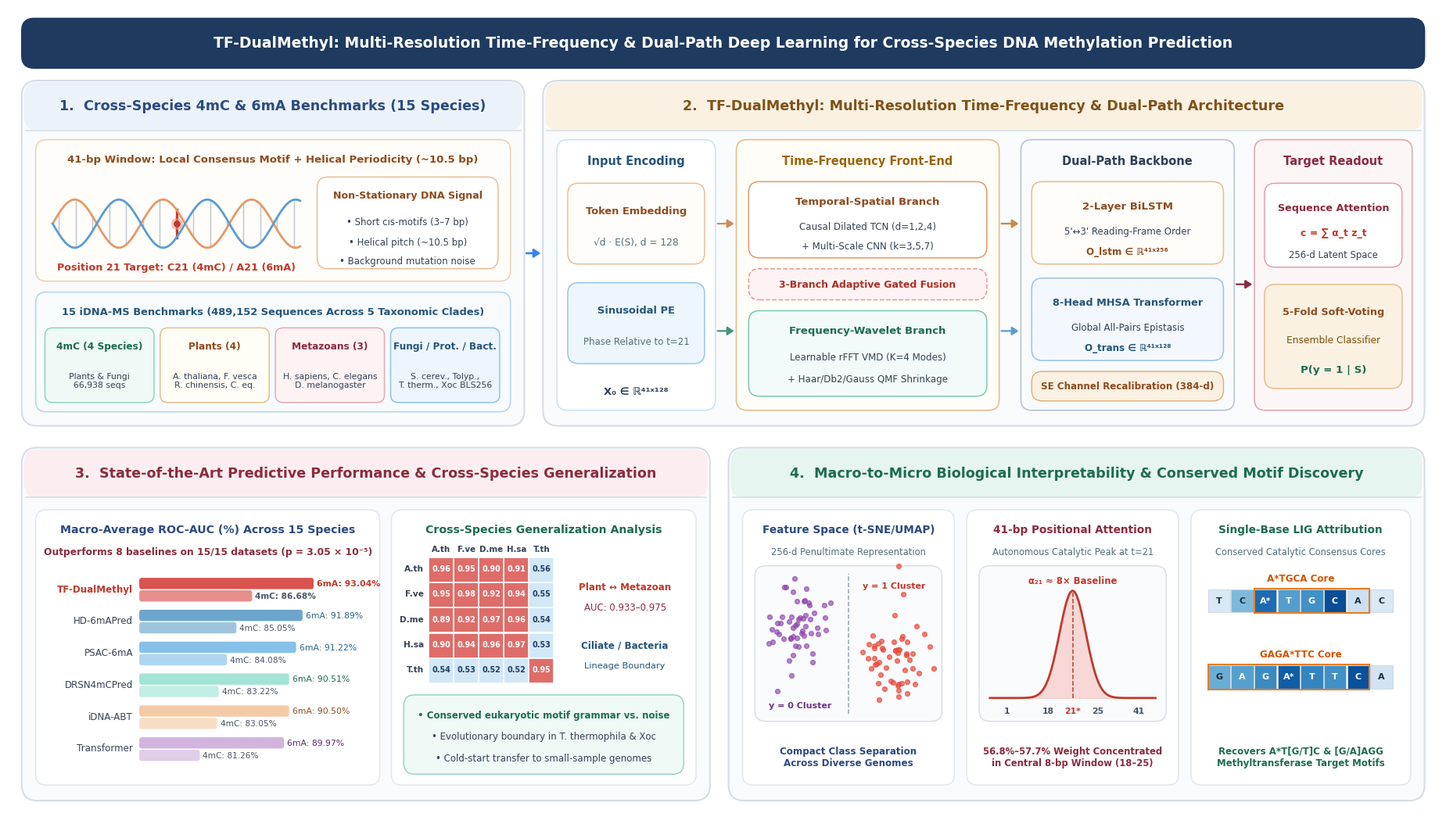

Python code for this plot: (Note: this script raises an exception after producing the figure.)
import io
import matplotlib
matplotlib.use('Agg')
import matplotlib.pyplot as plt
from matplotlib.patches import FancyBboxPatch, Circle, Rectangle, FancyArrowPatch
import numpy as np

plt.rcParams['font.sans-serif'] = ['DejaVu Sans', 'Arial', 'Helvetica']
plt.rcParams['axes.edgecolor'] = '#CCCCCC'
plt.rcParams['axes.linewidth'] = 0.8

fig, ax = plt.subplots(figsize=(18.5, 10.4), dpi=300)
ax.set_xlim(0, 185)
ax.set_ylim(0, 104)
ax.axis('off')
fig.patch.set_facecolor('#FFFFFF')
ax.set_facecolor('#FFFFFF')


def draw_card(ax, x, y, w, h, facecolor='#FFFFFF', edgecolor='#D0D7DE',
              lw=1.2, rounding=1.4, zorder=2, alpha=1.0, linestyle='-'):
    patch = FancyBboxPatch(
        (x, y), w, h,
        boxstyle=f"round,pad=0.0,rounding_size={rounding}",
        facecolor=facecolor, edgecolor=edgecolor,
        linewidth=lw, linestyle=linestyle, zorder=zorder, alpha=alpha
    )
    ax.add_patch(patch)
    return patch


def draw_panel(ax, x, y, w, h, num, title, bg='#FAFBFD', border='#CBD5E1',
               hdr_bg='#EBF2FA', hdr_tc='#1E3A5F'):
    draw_card(ax, x, y, w, h, facecolor=bg, edgecolor=border, lw=1.5, rounding=2.0, zorder=1)
    hdr_h = 6.2
    draw_card(ax, x + 0.3, y + h - hdr_h - 0.2, w - 0.6, hdr_h,
              facecolor=hdr_bg, edgecolor='none', lw=0, rounding=1.7, zorder=2)
    ax.plot([x + 0.5, x + w - 0.5], [y + h - hdr_h - 0.2, y + h - hdr_h - 0.2],
            color=border, lw=1.1, zorder=3)
    ax.text(x + w / 2, y + h - hdr_h / 2 - 0.2,
            f"{num}.  {title}",
            ha='center', va='center', fontsize=12.6, fontweight='bold',
            color=hdr_tc, zorder=4)


def draw_arrow(ax, x1, y1, x2, y2, color='#64748B', lw=1.6, zorder=10):
    arr = FancyArrowPatch(
        (x1, y1), (x2, y2),
        arrowstyle='-|>,head_length=5.0,head_width=3.2',
        color=color, linewidth=lw, zorder=zorder
    )
    ax.add_patch(arr)


# ==============================================================================
# TOP BANNER
# ==============================================================================
draw_card(ax, 1.8, 96.2, 181.4, 6.4, facecolor='#1E3A5F', edgecolor='#1E3A5F', lw=1.2, rounding=1.6, zorder=2)
ax.text(92.5, 99.4,
        "TF-DualMethyl: Multi-Resolution Time-Frequency & Dual-Path Deep Learning for Cross-Species DNA Methylation Prediction",
        ha='center', va='center', fontsize=13.5, fontweight='bold', color='#FFFFFF', zorder=4)

# ==============================================================================
# PANEL 1 (TOP-LEFT): Cross-Species Epigenomic Challenge (x=1.8..66.8, y=50.2..94.6)
# ==============================================================================
draw_panel(ax, 1.8, 50.2, 65.0, 44.4, "1",
           "Cross-Species 4mC & 6mA Benchmarks (15 Species)",
           bg='#FAFBFD', border='#D5DDE6', hdr_bg='#EBF2FA', hdr_tc='#2C4A7E')

# Left sub-card: 41-bp Non-Stationary DNA Signal
draw_card(ax, 3.6, 68.8, 61.4, 18.2, facecolor='#FFFDF9', edgecolor='#EED2B5', lw=1.2, zorder=3)
ax.text(34.3, 84.4, "41-bp Window: Local Consensus Motif + Helical Periodicity (~10.5 bp)",
        ha='center', va='center', fontsize=9.5, fontweight='bold', color='#8E4B1E', zorder=4)

# Draw DNA double helix + periodic envelope
hx = np.linspace(5.8, 37.8, 120)
hy1 = 76.2 + 3.1 * np.sin((hx - 5.8) * 0.55)
hy2 = 76.2 - 3.1 * np.sin((hx - 5.8) * 0.55)
ax.plot(hx, hy1, color='#E59866', lw=2.0, zorder=5)
ax.plot(hx, hy2, color='#5B9BD5', lw=2.0, zorder=5)
for bx_pos in np.linspace(6.6, 37.0, 15):
    by1 = 76.2 + 3.1 * np.sin((bx_pos - 5.8) * 0.55)
    by2 = 76.2 - 3.1 * np.sin((bx_pos - 5.8) * 0.55)
    is_mid = abs(bx_pos - 21.8) < 1.2
    ax.plot([bx_pos, bx_pos], [by1, by2],
            color=('#C0392B' if is_mid else '#BDC3C7'),
            lw=(2.4 if is_mid else 1.0), zorder=4)
ax.scatter([21.8], [76.2], s=95, color='#F1948A', alpha=0.5, zorder=6)
ax.scatter([21.8], [76.2], s=28, color='#C0392B', zorder=7)
ax.text(21.8, 70.6, "Position 21 Target: C21 (4mC) / A21 (6mA)",
        ha='center', va='center', fontsize=9.2, fontweight='bold', color='#C0392B', zorder=6)

# Right box inside top sub-card: Non-stationary decomposition concept
draw_card(ax, 40.0, 70.4, 23.4, 11.8, facecolor='#FFFFFF', edgecolor='#E8B88A', lw=1.0, zorder=4)
ax.text(51.7, 79.8, "Non-Stationary DNA Signal", ha='center', va='center', fontsize=9.1, fontweight='bold', color='#8E4B1E', zorder=5)
ax.text(51.7, 76.4, "• Short cis-motifs (3–7 bp)", ha='center', va='center', fontsize=8.5, color='#334155', zorder=5)
ax.text(51.7, 73.8, "• Helical pitch (~10.5 bp)", ha='center', va='center', fontsize=8.5, color='#334155', zorder=5)
ax.text(51.7, 71.4, "• Background mutation noise", ha='center', va='center', fontsize=8.5, color='#334155', zorder=5)

# Bottom sub-card: 15 Cross-Species Datasets (489,152 sequences)
draw_card(ax, 3.6, 52.0, 61.4, 15.4, facecolor='#F7FBFE', edgecolor='#B5D6EC', lw=1.2, zorder=3)
ax.text(34.3, 64.8, "15 iDNA-MS Benchmarks (489,152 Sequences Across 5 Taxonomic Clades)",
        ha='center', va='center', fontsize=9.4, fontweight='bold', color='#24557A', zorder=4)

clades = [
    ("4mC (4 Species)", "Plants & Fungi\n66,938 seqs", '#EFF9F5', '#8FD3C1', '#1E6B52'),
    ("Plants (4)", "A. thaliana, F. vesca\nR. chinensis, C. eq.", '#FFFDF5', '#E6BE8A', '#8E4B1E'),
    ("Metazoans (3)", "H. sapiens, C. elegans\nD. melanogaster", '#FDF2F4', '#E6A8B2', '#8A2B3E'),
    ("Fungi / Prot. / Bact.", "S. cerev., Tolyp.,\nT. therm., Xoc BLS256", '#EDF6FC', '#8EC2E6', '#24557A'),
]
for idx, (c_title, c_sub, c_bg, c_ec, c_tc) in enumerate(clades):
    cx = 4.8 + idx * 14.9
    draw_card(ax, cx, 53.2, 14.1, 9.6, facecolor=c_bg, edgecolor=c_ec, lw=1.1, rounding=1.0, zorder=4)
    ax.text(cx + 7.05, 60.4, c_title, ha='center', va='center', fontsize=8.7, fontweight='bold', color=c_tc, zorder=5)
    ax.text(cx + 7.05, 56.0, c_sub, ha='center', va='center', fontsize=7.8, color='#334155', zorder=5)


# ==============================================================================
# PANEL 2 (TOP-RIGHT): TF-DualMethyl Architecture (x=69.2..183.2, y=50.2..94.6)
# ==============================================================================
draw_panel(ax, 69.2, 50.2, 114.0, 44.4, "2",
           "TF-DualMethyl: Multi-Resolution Time-Frequency & Dual-Path Architecture",
           bg='#FAFBFD', border='#D5DDE6', hdr_bg='#FAF1E2', hdr_tc='#7E5119')

draw_arrow(ax, 66.8, 72.4, 69.2, 72.4, color='#3B82F6', lw=2.0)

# Sub-box 2A: Input Encoding
draw_card(ax, 71.0, 52.2, 20.5, 34.8, facecolor='#FFFFFF', edgecolor='#CBE3F5', lw=1.2, zorder=3)
ax.text(81.25, 84.2, "Input Encoding", ha='center', va='center', fontsize=10.5, fontweight='bold', color='#24557A', zorder=4)
draw_card(ax, 72.4, 71.0, 17.7, 10.4, facecolor='#FFFDF9', edgecolor='#E8B88A', lw=1.0, zorder=4)
ax.text(81.25, 77.8, "Token Embedding", ha='center', va='center', fontsize=9.4, fontweight='bold', color='#8E4B1E', zorder=5)
ax.text(81.25, 73.8, "√d · E(S), d = 128", ha='center', va='center', fontsize=8.8, color='#546E7A', zorder=5)

draw_card(ax, 72.4, 58.2, 17.7, 10.4, facecolor='#EDF6FC', edgecolor='#8EC2E6', lw=1.0, zorder=4)
ax.text(81.25, 65.0, "Sinusoidal PE", ha='center', va='center', fontsize=9.4, fontweight='bold', color='#24557A', zorder=5)
ax.text(81.25, 61.0, "Phase Relative to t=21", ha='center', va='center', fontsize=8.5, color='#546E7A', zorder=5)
ax.text(81.25, 54.6, "X₀ ∈ ℝ⁴¹ˣ¹²⁸", ha='center', va='center', fontsize=9.5, fontweight='bold', color='#334155', zorder=5)

draw_arrow(ax, 91.5, 76.2, 94.2, 76.2, color='#D38B56', lw=1.6)
draw_arrow(ax, 91.5, 62.4, 94.2, 62.4, color='#45937A', lw=1.6)

# Sub-box 2B: Multi-Resolution Time-Frequency Front-End
draw_card(ax, 94.2, 52.2, 34.0, 34.8, facecolor='#FFFDF7', edgecolor='#E6BE8A', lw=1.2, zorder=3)
ax.text(111.2, 84.2, "Time-Frequency Front-End", ha='center', va='center', fontsize=10.5, fontweight='bold', color='#9C640C', zorder=4)

# Temporal-Spatial Branch
draw_card(ax, 95.8, 71.8, 30.8, 9.8, facecolor='#FFFFFF', edgecolor='#E59866', lw=1.1, zorder=4)
ax.text(111.2, 79.0, "Temporal-Spatial Branch", ha='center', va='center', fontsize=9.5, fontweight='bold', color='#8E4B1E', zorder=5)
ax.text(111.2, 75.8, "Causal Dilated TCN (d=1,2,4)", ha='center', va='center', fontsize=8.6, color='#334155', zorder=5)
ax.text(111.2, 73.3, "+ Multi-Scale CNN (k=3,5,7)", ha='center', va='center', fontsize=8.6, color='#334155', zorder=5)

# Gated Fusion pill
draw_card(ax, 95.8, 66.4, 30.8, 4.0, facecolor='#FDF2F4', edgecolor='#E69A9A', lw=1.1, linestyle='--', zorder=4)
ax.text(111.2, 68.4, "3-Branch Adaptive Gated Fusion", ha='center', va='center', fontsize=9.0, fontweight='bold', color='#A93226', zorder=5)

# Frequency-Wavelet Branch
draw_card(ax, 95.8, 54.0, 30.8, 11.0, facecolor='#F2FBF9', edgecolor='#7CC6B6', lw=1.1, zorder=4)
ax.text(111.2, 62.4, "Frequency-Wavelet Branch", ha='center', va='center', fontsize=9.5, fontweight='bold', color='#1E6B52', zorder=5)
ax.text(111.2, 59.0, "Learnable rFFT VMD (K=4 Modes)", ha='center', va='center', fontsize=8.6, color='#334155', zorder=5)
ax.text(111.2, 56.2, "+ Haar/Db2/Gauss QMF Shrinkage", ha='center', va='center', fontsize=8.6, color='#334155', zorder=5)

draw_arrow(ax, 128.2, 76.2, 131.0, 76.2, color='#C88A4B', lw=1.6)
draw_arrow(ax, 128.2, 62.4, 131.0, 62.4, color='#5B9BD5', lw=1.6)

# Sub-box 2C: Dual-Path Context Backbone
draw_card(ax, 131.0, 52.2, 27.6, 34.8, facecolor='#F8FAFC', edgecolor='#B8C4D4', lw=1.2, zorder=3)
ax.text(144.8, 84.2, "Dual-Path Backbone", ha='center', va='center', fontsize=10.5, fontweight='bold', color='#2E4057', zorder=4)

draw_card(ax, 132.4, 71.0, 24.8, 10.6, facecolor='#FFFDF9', edgecolor='#E6BE8A', lw=1.1, zorder=4)
ax.text(144.8, 78.4, "2-Layer BiLSTM", ha='center', va='center', fontsize=9.5, fontweight='bold', color='#8E4B1E', zorder=5)
ax.text(144.8, 75.2, "5'↔3' Reading-Frame Order", ha='center', va='center', fontsize=8.5, color='#334155', zorder=5)
ax.text(144.8, 72.6, "O_lstm ∈ ℝ⁴¹ˣ²⁵⁶", ha='center', va='center', fontsize=8.6, fontweight='bold', color='#8E4B1E', zorder=5)

draw_card(ax, 132.4, 58.6, 24.8, 10.6, facecolor='#F2F8FD', edgecolor='#9BC2E6', lw=1.1, zorder=4)
ax.text(144.8, 66.0, "8-Head MHSA Transformer", ha='center', va='center', fontsize=9.3, fontweight='bold', color='#24557A', zorder=5)
ax.text(144.8, 62.8, "Global All-Pairs Epistasis", ha='center', va='center', fontsize=8.5, color='#334155', zorder=5)
ax.text(144.8, 60.2, "O_trans ∈ ℝ⁴¹ˣ¹²⁸", ha='center', va='center', fontsize=8.6, fontweight='bold', color='#24557A', zorder=5)

draw_card(ax, 132.4, 53.4, 24.8, 3.8, facecolor='#FAF1E2', edgecolor='#E5A970', lw=1.0, zorder=4)
ax.text(144.8, 55.3, "SE Channel Recalibration (384-d)", ha='center', va='center', fontsize=8.6, fontweight='bold', color='#8E4B1E', zorder=5)

draw_arrow(ax, 158.6, 68.4, 161.2, 68.4, color='#8A2B3E', lw=1.6)

# Sub-box 2D: Target-Anchored Readout & 5-Fold Ensemble
draw_card(ax, 161.2, 52.2, 20.4, 34.8, facecolor='#FDF6F7', edgecolor='#E6A8B2', lw=1.2, zorder=3)
ax.text(171.4, 84.2, "Target Readout", ha='center', va='center', fontsize=10.5, fontweight='bold', color='#8A2B3E', zorder=4)

draw_card(ax, 162.5, 70.6, 17.8, 10.8, facecolor='#FFFFFF', edgecolor='#E098A4', lw=1.0, zorder=4)
ax.text(171.4, 78.2, "Sequence Attention", ha='center', va='center', fontsize=9.2, fontweight='bold', color='#8A2B3E', zorder=5)
ax.text(171.4, 75.0, "c = ∑ α_t z_t", ha='center', va='center', fontsize=9.0, fontweight='bold', color='#C0392B', zorder=5)
ax.text(171.4, 72.2, "256-d Latent Space", ha='center', va='center', fontsize=8.4, color='#334155', zorder=5)

draw_card(ax, 162.5, 55.0, 17.8, 13.4, facecolor='#FAF1E2', edgecolor='#E6BE8A', lw=1.1, zorder=4)
ax.text(171.4, 64.8, "5-Fold Soft-Voting", ha='center', va='center', fontsize=9.2, fontweight='bold', color='#8E4B1E', zorder=5)
ax.text(171.4, 61.2, "Ensemble Classifier", ha='center', va='center', fontsize=8.8, color='#7E5109', zorder=5)
ax.text(171.4, 57.4, "P(y = 1 | S)", ha='center', va='center', fontsize=9.6, fontweight='bold', color='#1E6B52', zorder=5)


# ==============================================================================
# PANEL 3 (BOTTOM-LEFT): SOTA Performance & Cross-Species Transfer (x=1.8..90.8, y=2.0..47.4)
# ==============================================================================
draw_panel(ax, 1.8, 2.0, 89.0, 45.4, "3",
           "State-of-the-Art Predictive Performance & Cross-Species Generalization",
           bg='#FAFBFD', border='#D5DDE6', hdr_bg='#FCEEF0', hdr_tc='#8A2B3E')

# Left sub-card: Macro-Average Benchmark Comparison (Bar chart)
draw_card(ax, 3.6, 4.0, 44.5, 35.4, facecolor='#FFFFFF', edgecolor='#E5E8EC', lw=1.2, zorder=3)
ax.text(25.85, 36.8, "Macro-Average ROC-AUC (%) Across 15 Species",
        ha='center', va='center', fontsize=10.2, fontweight='bold', color='#2C4A7E', zorder=4)
ax.text(25.85, 34.0, "Outperforms 8 baselines on 15/15 datasets (p = 3.05 × 10⁻⁵)",
        ha='center', va='center', fontsize=8.8, color='#8A2B3E', fontweight='bold', zorder=4)

models_cmp = [
    ("TF-DualMethyl", 86.68, 93.04, '#D9534F', '#C0392B', True),
    ("HD-6mAPred",    85.05, 91.89, '#6CA6CD', '#286690', False),
    ("PSAC-6mA",      84.08, 91.22, '#85C1E9', '#286690', False),
    ("DRSN4mCPred",   83.22, 90.51, '#A3E4D7', '#1E6B52', False),
    ("iDNA-ABT",      83.05, 90.50, '#F5CBA7', '#8E4B1E', False),
    ("Transformer",   81.26, 89.97, '#D2B4DE', '#5B2C6F', False),
]

for idx, (m_name, auc_4mc, auc_6ma, b_col, t_col, is_ours) in enumerate(models_cmp):
    by = 28.4 - idx * 4.1
    fw = 'bold' if is_ours else 'normal'
    ax.text(16.2, by + 0.8, m_name, ha='right', va='center', fontsize=8.6, fontweight=fw, color=('#C0392B' if is_ours else '#334155'), zorder=5)
    # 6mA bar
    w_6ma = (auc_6ma - 75.0) * 1.25
    draw_card(ax, 17.0, by + 0.8, w_6ma, 1.45, facecolor=b_col, edgecolor='none', rounding=0.3, zorder=5)
    ax.text(17.4 + w_6ma, by + 1.5, f"6mA: {auc_6ma:.2f}%", ha='left', va='center', fontsize=7.8, fontweight=fw, color=t_col, zorder=6)
    # 4mC bar
    w_4mc = (auc_4mc - 75.0) * 1.25
    draw_card(ax, 17.0, by - 0.8, w_4mc, 1.45, facecolor=b_col, edgecolor='none', rounding=0.3, alpha=0.65, zorder=5)
    ax.text(17.4 + w_4mc, by - 0.1, f"4mC: {auc_4mc:.2f}%", ha='left', va='center', fontsize=7.6, fontweight=fw, color='#475569', zorder=6)

# Right sub-card: Cross-Species Generalization & Cold-Start Utility
draw_card(ax, 49.6, 4.0, 39.4, 35.4, facecolor='#FFFFFF', edgecolor='#E5E8EC', lw=1.2, zorder=3)
ax.text(69.3, 36.8, "Cross-Species Generalization Analysis",
        ha='center', va='center', fontsize=10.2, fontweight='bold', color='#1E6B52', zorder=4)

# Mini 5x5 conceptual cross-species heatmap
sp_labels = ["A.th", "F.ve", "D.me", "H.sa", "T.th"]
mat_vals = np.array([
    [0.96, 0.95, 0.90, 0.91, 0.56],
    [0.95, 0.98, 0.92, 0.94, 0.55],
    [0.89, 0.92, 0.97, 0.96, 0.54],
    [0.90, 0.94, 0.96, 0.97, 0.53],
    [0.54, 0.53, 0.52, 0.52, 0.95],
])
hm_x0, hm_y0, cell_s = 54.4, 17.2, 3.25
for r in range(5):
    ax.text(hm_x0 - 0.6, hm_y0 + (4 - r + 0.5) * cell_s, sp_labels[r],
            ha='right', va='center', fontsize=7.6, fontweight='bold', color='#334155', zorder=5)
    ax.text(hm_x0 + (r + 0.5) * cell_s, hm_y0 + 5 * cell_s + 0.85, sp_labels[r],
            ha='center', va='center', fontsize=7.4, fontweight='bold', color='#334155', zorder=5)
    for c in range(5):
        v = mat_vals[r, c]
        col = '#D9534F' if v > 0.88 else '#AED6F1'
        alp = 0.85 if v > 0.88 else 0.55
        rect = Rectangle((hm_x0 + c * cell_s, hm_y0 + (4 - r) * cell_s), cell_s - 0.15, cell_s - 0.15,
                         facecolor=col, edgecolor='#FFFFFF', lw=0.6, alpha=alp, zorder=4)
        ax.add_patch(rect)
        ax.text(hm_x0 + (c + 0.5) * cell_s, hm_y0 + (4 - r + 0.5) * cell_s, f"{v:.2f}",
                ha='center', va='center', fontsize=6.9, fontweight='bold',
                color=('#FFFFFF' if v > 0.88 else '#1E3A5F'), zorder=5)

ax.text(79.8, 29.5, "Plant ↔ Metazoan", ha='center', va='center', fontsize=8.6, fontweight='bold', color='#C0392B', zorder=5)
ax.text(79.8, 26.8, "AUC: 0.933–0.975", ha='center', va='center', fontsize=8.4, color='#8A2B3E', zorder=5)
ax.text(79.8, 22.0, "Ciliate / Bacteria", ha='center', va='center', fontsize=8.6, fontweight='bold', color='#24557A', zorder=5)
ax.text(79.8, 19.3, "Lineage Boundary", ha='center', va='center', fontsize=8.2, color='#24557A', zorder=5)

draw_card(ax, 51.2, 5.4, 36.2, 10.2, facecolor='#EFF9F5', edgecolor='#8FD3C1', lw=1.0, zorder=4)
ax.text(69.3, 13.0, "• Conserved eukaryotic motif grammar vs. noise", ha='center', va='center', fontsize=8.5, fontweight='bold', color='#1E6B52', zorder=5)
ax.text(69.3, 10.2, "• Evolutionary boundary in T. thermophila & Xoc", ha='center', va='center', fontsize=8.5, color='#334155', zorder=5)
ax.text(69.3, 7.4, "• Cold-start transfer to small-sample genomes", ha='center', va='center', fontsize=8.5, color='#334155', zorder=5)


# ==============================================================================
# PANEL 4 (BOTTOM-RIGHT): Multi-Scale Biological Interpretability (x=93.2..183.2, y=2.0..47.4)
# ==============================================================================
draw_panel(ax, 93.2, 2.0, 90.0, 45.4, "4",
           "Macro-to-Micro Biological Interpretability & Conserved Motif Discovery",
           bg='#FAFBFD', border='#D5DDE6', hdr_bg='#E6F5EF', hdr_tc='#1E6B52')

# Card 4A: Feature Space Visualization (t-SNE & UMAP)
draw_card(ax, 95.0, 4.0, 27.4, 35.4, facecolor='#FFFFFF', edgecolor='#E5E8EC', lw=1.2, zorder=3)
ax.text(108.7, 36.8, "Feature Space (t-SNE/UMAP)", ha='center', va='center', fontsize=9.8, fontweight='bold', color='#2C4A7E', zorder=4)
ax.text(108.7, 34.0, "256-d Penultimate Representation", ha='center', va='center', fontsize=8.3, color='#546E7A', zorder=4)

draw_card(ax, 96.6, 12.2, 24.2, 20.0, facecolor='#FAFBFD', edgecolor='#D5DDE6', lw=1.0, zorder=4)
np.random.seed(42)
neg_x = np.random.normal(102.5, 2.1, 55)
neg_y = np.random.normal(24.5, 3.2, 55)
pos_x = np.random.normal(114.6, 2.1, 55)
pos_y = np.random.normal(19.8, 3.2, 55)
ax.scatter(neg_x, neg_y, s=18, color='#8E44AD', alpha=0.65, label='Non-Methylated', zorder=5)
ax.scatter(pos_x, pos_y, s=18, color='#E74C3C', alpha=0.70, label='Methylated', zorder=5)
ax.plot([108.7, 108.7], [13.2, 31.2], color='#94A3B8', linestyle='--', lw=1.1, zorder=5)
ax.text(102.5, 14.2, "y = 0 Cluster", ha='center', va='center', fontsize=8.0, fontweight='bold', color='#6C3483', zorder=6)
ax.text(114.6, 29.6, "y = 1 Cluster", ha='center', va='center', fontsize=8.0, fontweight='bold', color='#C0392B', zorder=6)
ax.text(108.7, 7.6, "Compact Class Separation\nAcross Diverse Genomes", ha='center', va='center', fontsize=8.6, fontweight='bold', color='#2C4A7E', zorder=5)

# Card 4B: 41-bp Positional Attention Profiling
draw_card(ax, 124.0, 4.0, 27.4, 35.4, facecolor='#FFFFFF', edgecolor='#E5E8EC', lw=1.2, zorder=3)
ax.text(137.7, 36.8, "41-bp Positional Attention", ha='center', va='center', fontsize=9.8, fontweight='bold', color='#8A2B3E', zorder=4)
ax.text(137.7, 34.0, "Autonomous Catalytic Peak at t=21", ha='center', va='center', fontsize=8.3, color='#546E7A', zorder=4)

draw_card(ax, 125.6, 12.2, 24.2, 20.0, facecolor='#FAFBFD', edgecolor='#D5DDE6', lw=1.0, zorder=4)
px_a = np.linspace(127.0, 148.4, 100)
py_a = 15.2 + 13.8 * np.exp(-((px_a - 137.7) / 2.4) ** 2)
ax.fill_between(px_a, 15.2, py_a, color='#F5B7B1', alpha=0.5, zorder=5)
ax.plot(px_a, py_a, color='#C0392B', lw=2.0, zorder=6)
ax.axvline(137.7, ymin=(15.2/104), ymax=(28.8/104), color='#C0392B', linestyle='--', lw=1.1, zorder=6)
ax.text(137.7, 30.3, "α₂₁ ≈ 8× Baseline", ha='center', va='center', fontsize=8.4, fontweight='bold', color='#C0392B', zorder=7)
for off, lbl in [(-8.5, "1"), (-3.2, "18"), (0.0, "21*"), (3.2, "25"), (8.5, "41")]:
    ax.text(137.7 + off, 13.5, lbl, ha='center', va='center', fontsize=7.8, fontweight='bold',
            color=('#C0392B' if lbl == "21*" else '#475569'), zorder=6)
ax.text(137.7, 7.6, "56.8%–57.7% Weight Concentrated\nin Central 8-bp Window (18–25)", ha='center', va='center', fontsize=8.4, fontweight='bold', color='#8A2B3E', zorder=5)

# Card 4C: Single-Nucleotide LIG Attribution & Motifs
draw_card(ax, 153.0, 4.0, 28.4, 35.4, facecolor='#FFFFFF', edgecolor='#E5E8EC', lw=1.2, zorder=3)
ax.text(167.2, 36.8, "Single-Base LIG Attribution", ha='center', va='center', fontsize=9.8, fontweight='bold', color='#1E6B52', zorder=4)
ax.text(167.2, 34.0, "Conserved Catalytic Consensus Cores", ha='center', va='center', fontsize=8.3, color='#546E7A', zorder=4)

# Draw two mini LIG heatmap strips
motifs_demo = [
    ("A*TGCA Core", ["T", "C", "A*", "T", "G", "C", "A", "C"], [0.08, 0.42, 0.78, 0.56, 0.62, 0.92, 0.15, 0.08], 26.2, 2, 5),
    ("GAGA*TTC Core", ["G", "A", "G", "A*", "T", "T", "C", "A"], [0.48, 0.55, 0.65, 0.85, 0.68, 0.62, 0.90, 0.12], 16.4, 0, 7),
]
cmap_blues = plt.cm.Blues
for m_lbl, bases, scores, y_strip, hl_start, hl_len in motifs_demo:
    ax.text(167.2, y_strip + 4.4, m_lbl, ha='center', va='center', fontsize=8.6, fontweight='bold', color='#D35400', zorder=5)
    for b_i, (b_ch, sc) in enumerate(zip(bases, scores)):
        bx = 155.2 + b_i * 3.0
        rgba = cmap_blues(sc * 0.88 + 0.08)
        rect = Rectangle((bx, y_strip), 2.85, 3.0, facecolor=rgba, edgecolor='#CBD5E1', lw=0.6, zorder=5)
        ax.add_patch(rect)
        tc = '#FFFFFF' if sc > 0.52 else '#1E293B'
        ax.text(bx + 1.42, y_strip + 1.5, b_ch, ha='center', va='center', fontsize=8.0, fontweight='bold', color=tc, zorder=6)
    box_hl = Rectangle((155.2 + hl_start * 3.0, y_strip - 0.1), hl_len * 3.0 - 0.15, 3.2,
                       facecolor='none', edgecolor='#E67E22', lw=1.5, zorder=7)
    ax.add_patch(box_hl)

ax.text(167.2, 7.6, "Recovers A*T[G/T]C & [G/A]AGG\nMethyltransferase Target Motifs", ha='center', va='center', fontsize=8.5, fontweight='bold', color='#1E6B52', zorder=5)

plt.tight_layout(pad=0.2)
for ext, fmt in [('pdf', 'pdf'), ('png', 'png')]:
    buf = io.BytesIO()
    fig.savefig(buf, format=fmt, dpi=300, bbox_inches='tight', pad_inches=0.06)
    with open(f'/Volumes/Files/Research/DNAPred_Luo/paper_new/Graphical_Abstract.{ext}', 'wb') as f:
        f.write(buf.getvalue())
plt.close(fig)
print("Saved Graphical_Abstract.pdf and Graphical_Abstract.png successfully.")
